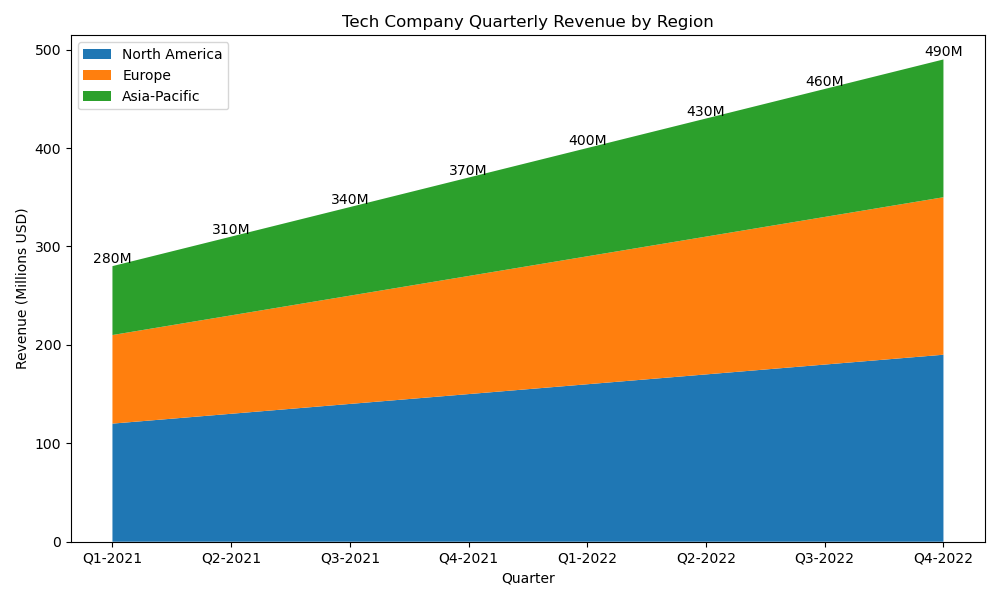

The table this chart was drawn from, first rows:
Quarter, North America, Europe, Asia-Pacific
Q1-2021, 120, 90, 70
Q2-2021, 130, 100, 80
Q3-2021, 140, 110, 90
Q4-2021, 150, 120, 100
Q1-2022, 160, 130, 110
Q2-2022, 170, 140, 120
Q3-2022, 180, 150, 130
Q4-2022, 190, 160, 140
